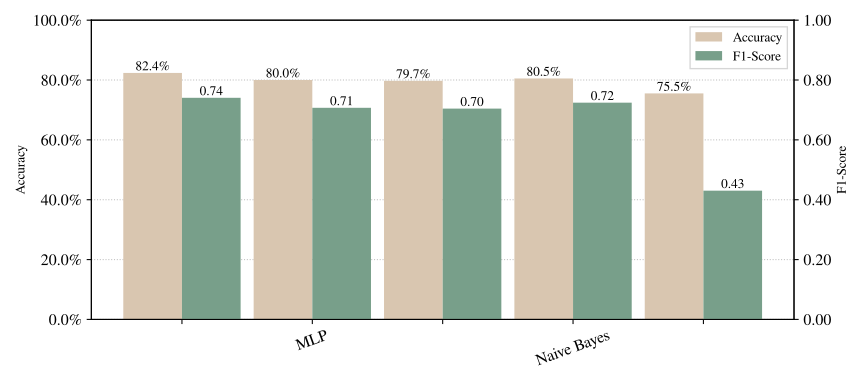

The table this chart was drawn from, first rows:
Model, Model Details, Mean Acc, Std Acc, Mean F1, Std F1
MLP, MLPClassifier(batch_size=64, early_stopp…, 0.8237, 0.0, 0.7407, 0.0
Naive Bayes, GaussianNB(var_smoothing=1e-06), 0.8, 0.0, 0.7071, 0.0
RF, RandomForestClassifier(criterion='entrop…, 0.7974, 0.0, 0.7045, 0.0
SVM, SVC(C=1, cache_size=64, coef0=0, decisio…, 0.8053, 0.0, 0.7242, 0.0
baseline, Majority, 0.7553, 0.0, 0.4303, 0.0
